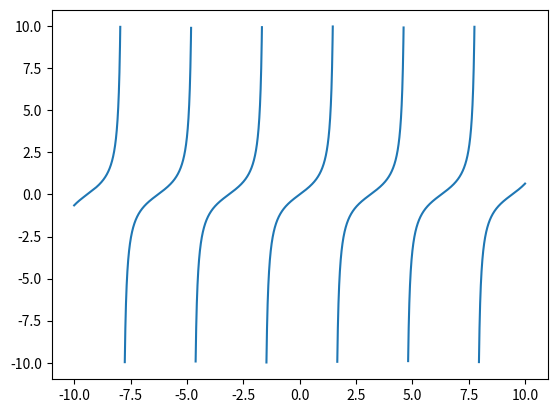

Python code for this plot:
# -*- coding: utf-8 -*-
"""
Created on Thu Nov 15 19:28:53 2018

[redacted]
"""

# import library
import matplotlib.pyplot as plt
import numpy as np

# x,y 값을 지정
x = np.arange(-10.0, 10.0, 0.001)
y = np.tan(x)

# tangent는 무한대 값이 있으므로 그리기 위해서
# 출력할 y값의 한도를 정한다. 
ylim = 10

# 출력할 y값보다 큰 값을 nan을 넣어준다. (데이터 삭제)
y[y > ylim] = np.nan
y[y < -ylim] = np.nan

# 출력을 한다. 
plt.plot(x, y)
